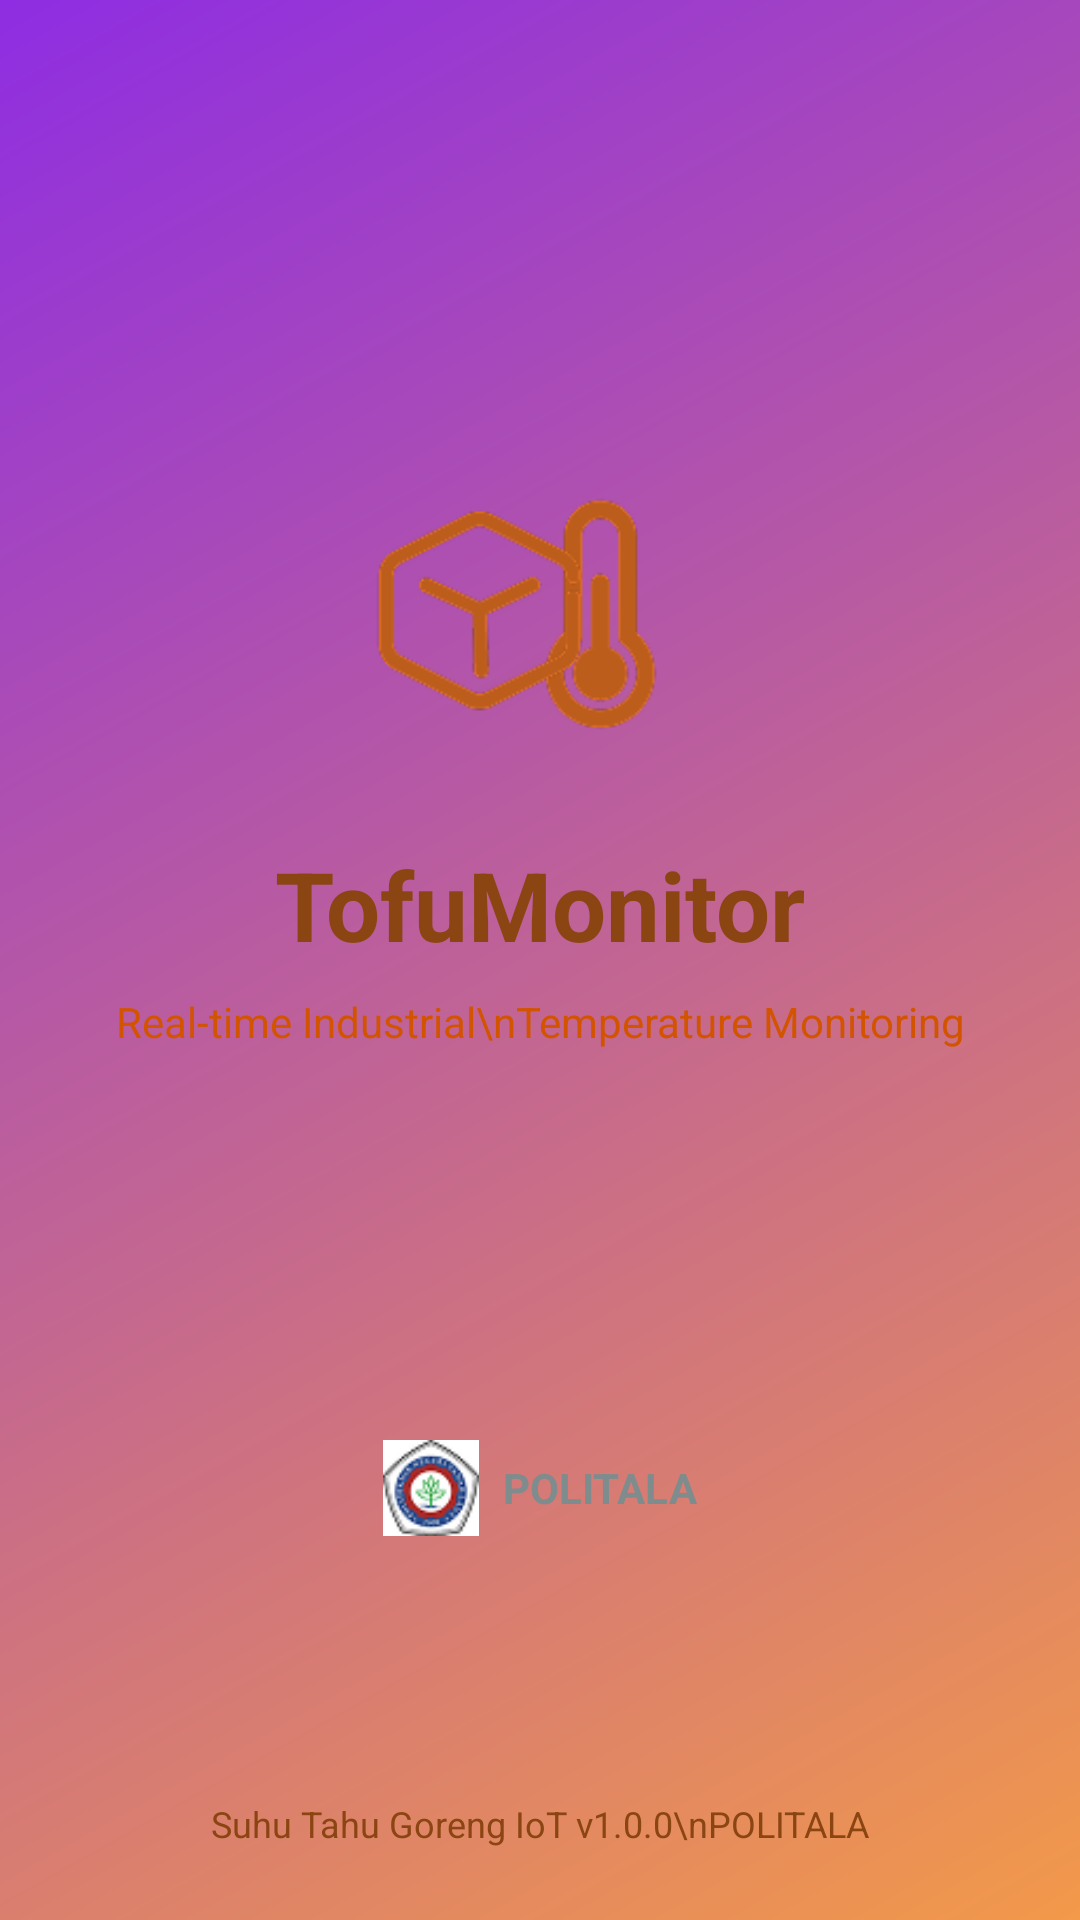

Layout XML and referenced resources for this Android screen:
<!-- AndroidManifest.xml: application theme Theme.AplikasiMonitorSuhu -->
<!-- res/layout/activity_splash.xml -->
<?xml version="1.0" encoding="utf-8"?>
<androidx.constraintlayout.widget.ConstraintLayout xmlns:android="http://schemas.android.com/apk/res/android"
    xmlns:app="http://schemas.android.com/apk/res-auto"
    xmlns:tools="http://schemas.android.com/tools"
    android:layout_width="match_parent"
    android:layout_height="match_parent"
    android:background="@drawable/bg_gradient"
    android:fitsSystemWindows="true">

    <View
        android:id="@+id/white_card"
        android:layout_width="0dp"
        android:layout_height="0dp"
        android:layout_marginHorizontal="32dp"
        android:layout_marginVertical="80dp"
        android:background="@drawable/bg_white_card"
        app:layout_constraintBottom_toBottomOf="parent"
        app:layout_constraintEnd_toEndOf="parent"
        app:layout_constraintStart_toStartOf="parent"
        app:layout_constraintTop_toTopOf="parent" />

    <ImageView
        android:id="@+id/logo_placeholder"
        android:layout_width="120dp"
        android:layout_height="120dp"
        android:layout_marginTop="64dp"
        android:src="@drawable/suhutahu"
        app:layout_constraintEnd_toEndOf="@id/white_card"
        app:layout_constraintStart_toStartOf="@id/white_card"
        app:layout_constraintTop_toTopOf="@id/white_card" />

    <TextView
        android:id="@+id/tv_title"
        android:layout_width="wrap_content"
        android:layout_height="wrap_content"
        android:layout_marginTop="16dp"
        android:text="TofuMonitor"
        android:textColor="@color/tofu_brown"
        android:textSize="32sp"
        android:textStyle="bold"
        app:layout_constraintEnd_toEndOf="@id/white_card"
        app:layout_constraintStart_toStartOf="@id/white_card"
        app:layout_constraintTop_toBottomOf="@id/logo_placeholder" />

    <TextView
        android:id="@+id/tv_subtitle"
        android:layout_width="wrap_content"
        android:layout_height="wrap_content"
        android:layout_marginTop="8dp"
        android:gravity="center"
        android:text="Real-time Industrial\nTemperature Monitoring"
        android:textColor="@color/tofu_orange"
        android:textSize="14sp"
        app:layout_constraintEnd_toEndOf="@id/white_card"
        app:layout_constraintStart_toStartOf="@id/white_card"
        app:layout_constraintTop_toBottomOf="@id/tv_title" />

    <ProgressBar
        android:id="@+id/progress_bar"
        style="?android:attr/progressBarStyle"
        android:layout_width="80dp"
        android:layout_height="80dp"
        android:indeterminate="true"
        android:indeterminateTint="@color/tofu_orange"
        app:layout_constraintBottom_toTopOf="@+id/ll_politala"
        app:layout_constraintEnd_toEndOf="@id/white_card"
        app:layout_constraintStart_toStartOf="@id/white_card"
        app:layout_constraintTop_toBottomOf="@id/tv_subtitle" />

    <LinearLayout
        android:id="@+id/ll_politala"
        android:layout_width="wrap_content"
        android:layout_height="wrap_content"
        android:layout_marginBottom="48dp"
        android:gravity="center"
        android:orientation="horizontal"
        app:layout_constraintBottom_toBottomOf="@id/white_card"
        app:layout_constraintEnd_toEndOf="@id/white_card"
        app:layout_constraintStart_toStartOf="@id/white_card">

        <ImageView
            android:layout_width="32dp"
            android:layout_height="32dp"
            android:src="@drawable/politala" />

        <TextView
            android:layout_width="wrap_content"
            android:layout_height="wrap_content"
            android:layout_marginStart="8dp"
            android:text="POLITALA"
            android:textColor="@color/text_secondary"
            android:textSize="14sp"
            android:textStyle="bold" />
    </LinearLayout>

    <TextView
        android:id="@+id/tv_footer"
        android:layout_width="wrap_content"
        android:layout_height="wrap_content"
        android:layout_marginBottom="24dp"
        android:gravity="center"
        android:text="Suhu Tahu Goreng IoT v1.0.0\nPOLITALA"
        android:textColor="@color/tofu_brown"
        android:textSize="12sp"
        app:layout_constraintBottom_toBottomOf="parent"
        app:layout_constraintEnd_toEndOf="parent"
        app:layout_constraintStart_toStartOf="parent" />

</androidx.constraintlayout.widget.ConstraintLayout>
<!-- resources referenced by this layout -->
<resources>
  <color name="text_secondary">#7F8C8D</color>
  <color name="tofu_brown">#8B4513</color>
  <color name="tofu_orange">#D35400</color>
  <!-- drawable bg_gradient (drawable) -->
  <?xml version="1.0" encoding="utf-8"?>
  <shape xmlns:android="http://schemas.android.com/apk/res/android"
      android:shape="rectangle">
      <gradient
          android:angle="135"
          android:endColor="@color/purple_end"
          android:startColor="@color/orange_start"
          android:type="linear" />
  </shape>
  <!-- drawable politala: png bitmap (drawable, 4257 bytes) -->
  <!-- drawable suhutahu: png bitmap (drawable, 11028 bytes) -->
  <style name="Theme.AplikasiMonitorSuhu" parent="Base.Theme.AplikasiMonitorSuhu" />
  <color name="purple_end">#8E2DE2</color>
  <color name="orange_start">#F2994A</color>
  <style name="Base.Theme.AplikasiMonitorSuhu" parent="Theme.Material3.DayNight.NoActionBar">
          
          
      </style>
</resources>
